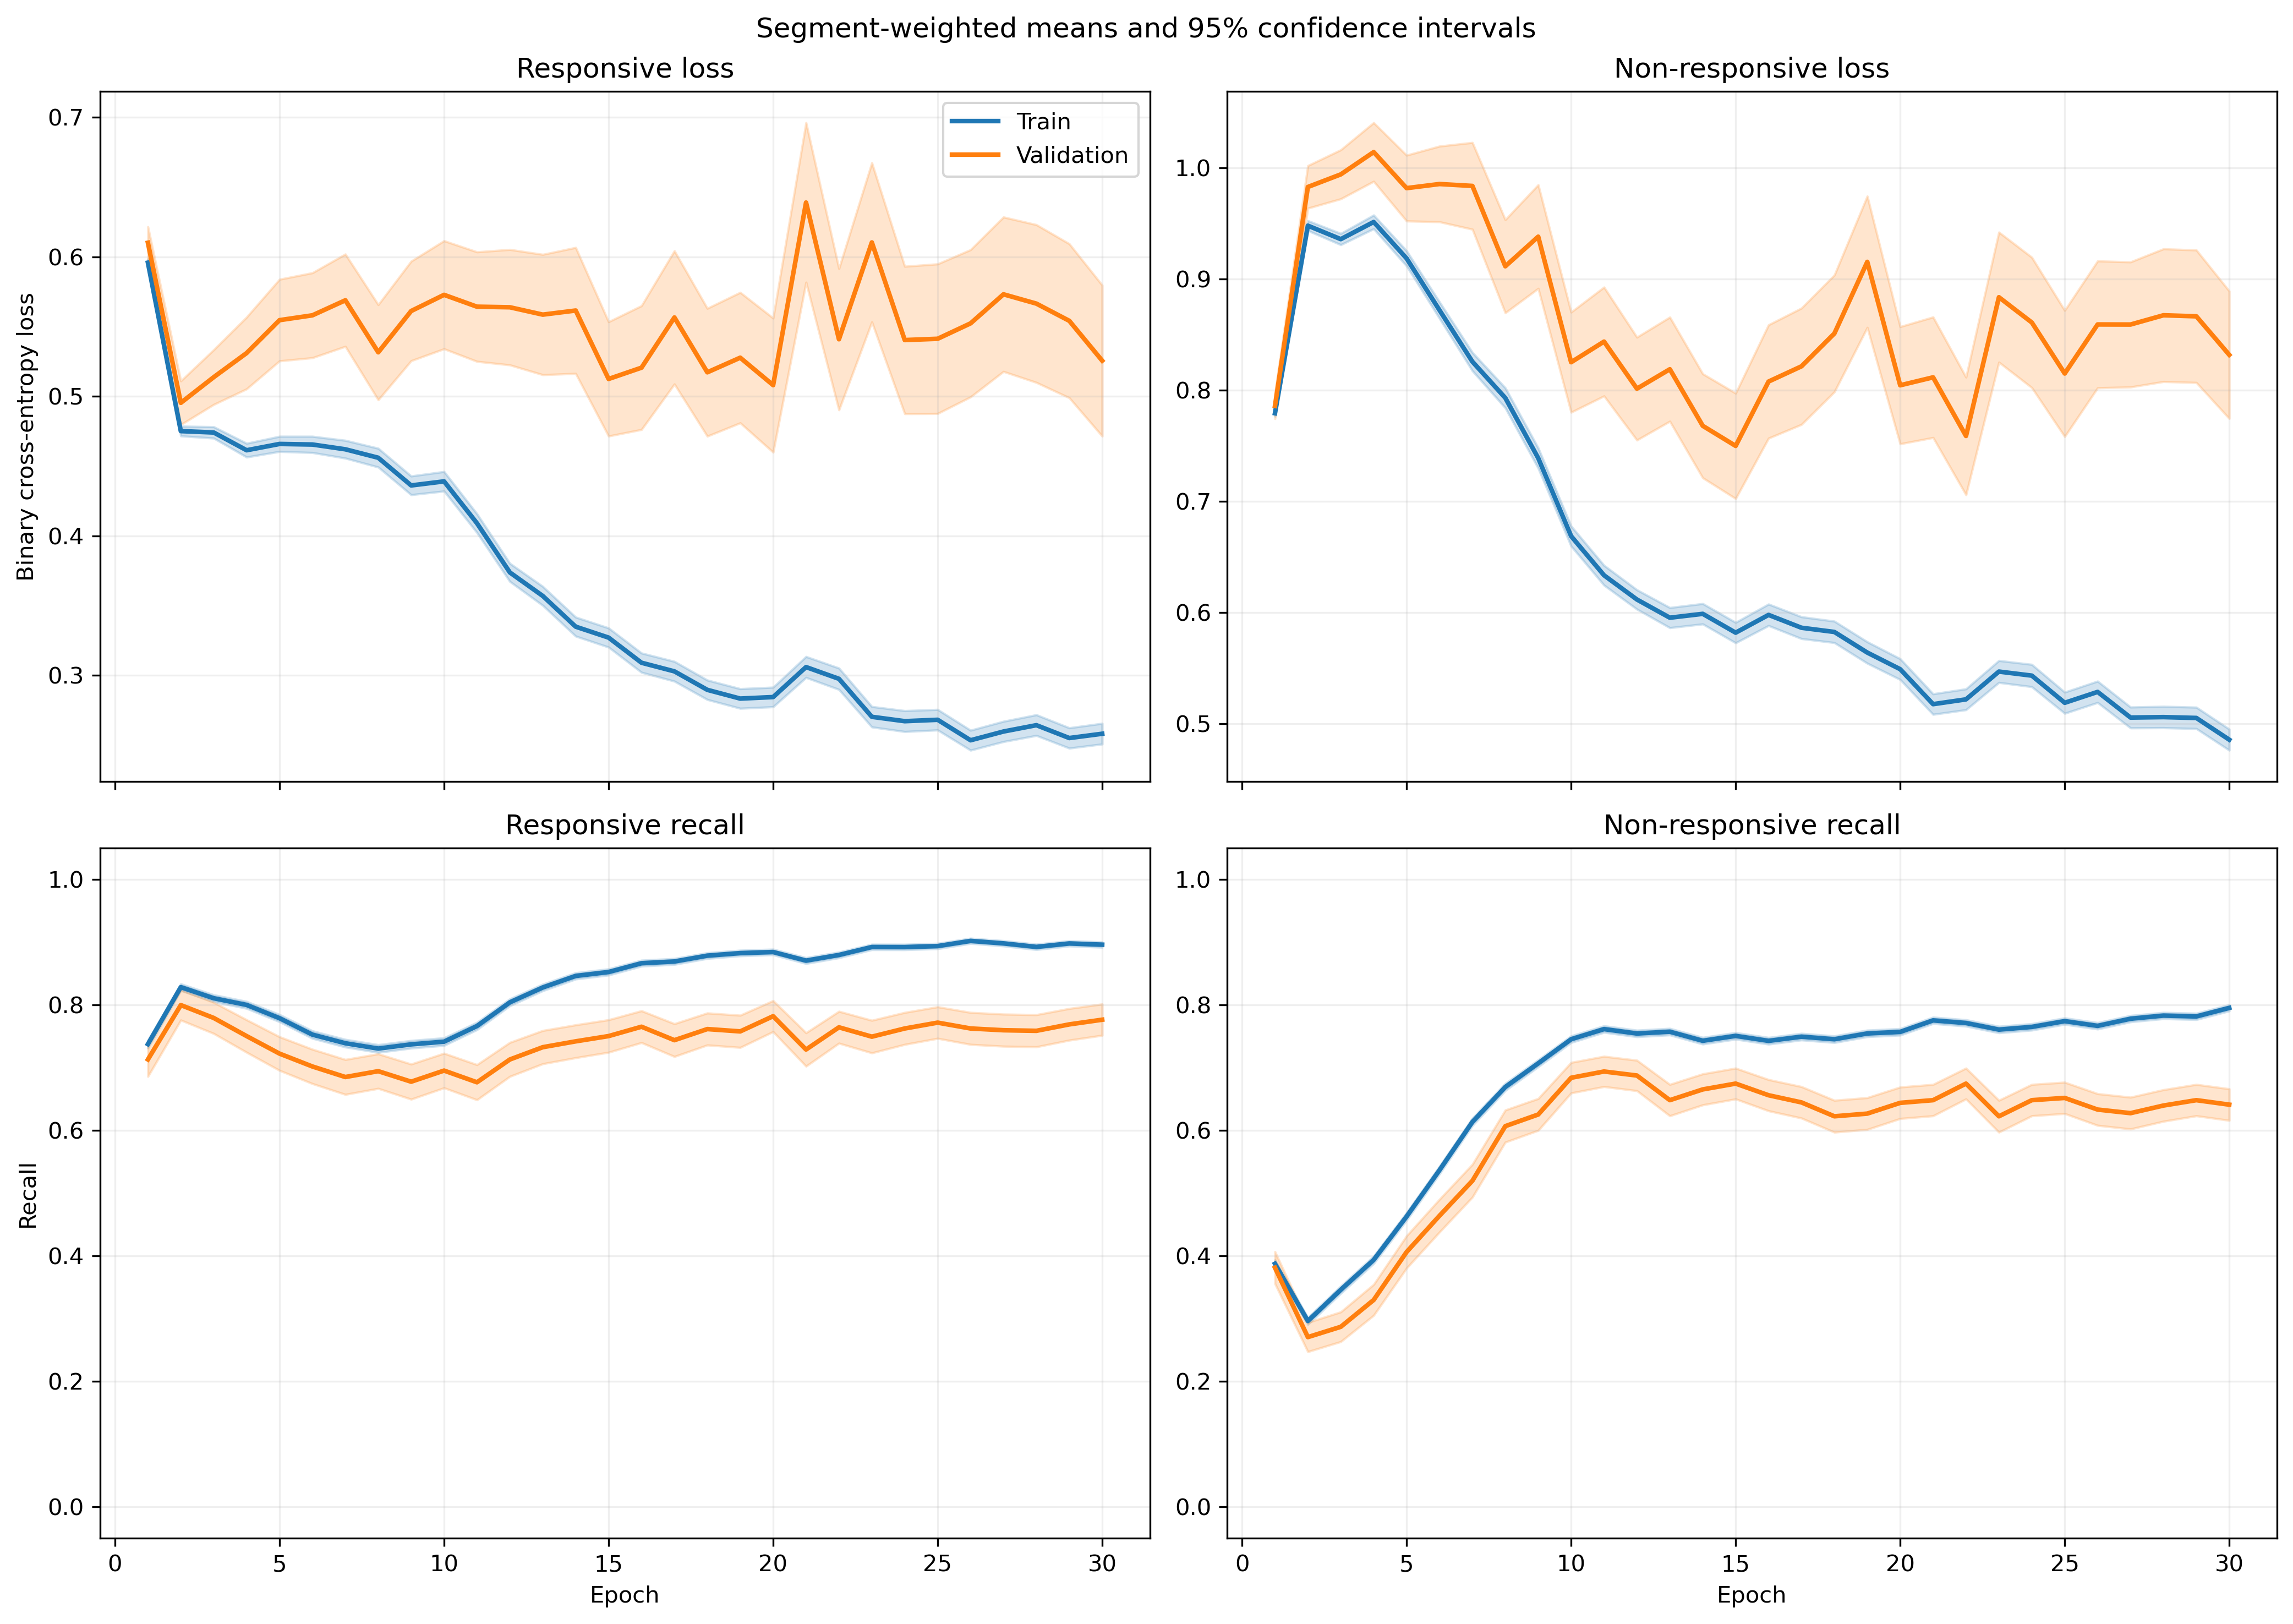

The file beside this chart, header and first rows:
fold, epoch, split, r_loss, r_loss_count, r_loss_sum, r_loss_sum_sq, r_recall, r_recall_count, r_recall_sum, r_recall_sum_sq, nr_loss, nr_loss_count, nr_loss_sum, nr_loss_sum_sq, nr_recall, nr_recall_count, nr_recall_sum, nr_recall_sum_sq
1, 1, train, 0.6153, 1063, 654, 444.9, 0.7084, 1063, 753.0, 753.0, 0.7614, 1401, 1067, 884.9, 0.4211, 1401, 590.0, 590.0
1, 1, validation, 0.5717, 10, 5.717, 3.455, 0.8, 10, 8.0, 8.0, , 0, 0.0, 0.0, , 0, 0.0, 0.0
1, 2, train, 0.5062, 1063, 538.1, 339.2, 0.81, 1063, 861.0, 861.0, 0.8929, 1401, 1251, 1279, 0.3362, 1401, 471.0, 471.0
1, 2, validation, 0.4395, 10, 4.395, 2.196, 0.9, 10, 9.0, 9.0, , 0, 0.0, 0.0, , 0, 0.0, 0.0
1, 3, train, 0.5093, 1063, 541.4, 390.7, 0.7761, 1063, 825.0, 825.0, 0.8858, 1401, 1241, 1355, 0.3997, 1401, 560.0, 560.0
1, 3, validation, 0.425, 10, 4.25, 2.287, 0.8, 10, 8.0, 8.0, , 0, 0.0, 0.0, , 0, 0.0, 0.0
1, 4, train, 0.4519, 1063, 480.3, 359.3, 0.8024, 1063, 853.0, 853.0, 0.9593, 1401, 1344, 1677, 0.4076, 1401, 571.0, 571.0
1, 4, validation, 0.3716, 10, 3.716, 1.928, 0.8, 10, 8.0, 8.0, , 0, 0.0, 0.0, , 0, 0.0, 0.0
1, 5, train, 0.4832, 1063, 513.7, 460.3, 0.7563, 1063, 804.0, 804.0, 0.8846, 1401, 1239, 1600, 0.5082, 1401, 712.0, 712.0
1, 5, validation, 0.4443, 10, 4.443, 3.067, 0.8, 10, 8.0, 8.0, , 0, 0.0, 0.0, , 0, 0.0, 0.0
1, 6, train, 0.5282, 1063, 561.5, 549.1, 0.7103, 1063, 755.0, 755.0, 0.7502, 1401, 1051, 1279, 0.6174, 1401, 865.0, 865.0
1, 6, validation, 0.5379, 10, 5.379, 4.205, 0.8, 10, 8.0, 8.0, , 0, 0.0, 0.0, , 0, 0.0, 0.0
1, 7, train, 0.4942, 1063, 525.4, 570.6, 0.715, 1063, 760.0, 760.0, 0.7765, 1401, 1088, 1634, 0.6759, 1401, 947.0, 947.0
1, 7, validation, 0.6122, 10, 6.122, 5.627, 0.6, 10, 6.0, 6.0, , 0, 0.0, 0.0, , 0, 0.0, 0.0
1, 8, train, 0.4824, 1063, 512.8, 541.1, 0.7197, 1063, 765.0, 765.0, 0.6956, 1401, 974.6, 1386, 0.7273, 1401, 1019, 1019
1, 8, validation, 0.6842, 10, 6.842, 6.54, 0.5, 10, 5.0, 5.0, , 0, 0.0, 0.0, , 0, 0.0, 0.0
1, 9, train, 0.48, 1063, 510.3, 542.8, 0.7027, 1063, 747.0, 747.0, 0.6287, 1401, 880.8, 1248, 0.7723, 1401, 1082, 1082
1, 9, validation, 0.8378, 10, 8.378, 9.544, 0.4, 10, 4.0, 4.0, , 0, 0.0, 0.0, , 0, 0.0, 0.0
1, 10, train, 0.4784, 1063, 508.5, 555, 0.7084, 1063, 753.0, 753.0, 0.603, 1401, 844.8, 1226, 0.7773, 1401, 1089, 1089
1, 10, validation, 0.8007, 10, 8.007, 9.643, 0.5, 10, 5.0, 5.0, , 0, 0.0, 0.0, , 0, 0.0, 0.0
1, 11, train, 0.4374, 1063, 464.9, 486.7, 0.7375, 1063, 784.0, 784.0, 0.5987, 1401, 838.8, 1313, 0.803, 1401, 1125, 1125
1, 11, validation, 0.8579, 10, 8.579, 10.91, 0.4, 10, 4.0, 4.0, , 0, 0.0, 0.0, , 0, 0.0, 0.0
1, 12, train, 0.3965, 1063, 421.5, 454.2, 0.7695, 1063, 818.0, 818.0, 0.6349, 1401, 889.5, 1476, 0.7702, 1401, 1079, 1079
1, 12, validation, 0.832, 10, 8.32, 11.03, 0.5, 10, 5.0, 5.0, , 0, 0.0, 0.0, , 0, 0.0, 0.0
1, 13, train, 0.36, 1063, 382.6, 406.9, 0.8147, 1063, 866.0, 866.0, 0.6445, 1401, 903, 1541, 0.7559, 1401, 1059, 1059
1, 13, validation, 0.8168, 10, 8.168, 11.56, 0.6, 10, 6.0, 6.0, , 0, 0.0, 0.0, , 0, 0.0, 0.0
1, 14, train, 0.4016, 1063, 426.9, 482.5, 0.7902, 1063, 840.0, 840.0, 0.5448, 1401, 763.3, 1132, 0.783, 1401, 1097, 1097
1, 14, validation, 0.7187, 10, 7.187, 8.938, 0.6, 10, 6.0, 6.0, , 0, 0.0, 0.0, , 0, 0.0, 0.0
1, 15, train, 0.3643, 1063, 387.2, 442.5, 0.8231, 1063, 875.0, 875.0, 0.5713, 1401, 800.4, 1260, 0.7566, 1401, 1060, 1060
1, 15, validation, 0.6667, 10, 6.667, 8.539, 0.6, 10, 6.0, 6.0, , 0, 0.0, 0.0, , 0, 0.0, 0.0
1, 16, train, 0.3837, 1063, 407.9, 529.2, 0.8081, 1063, 859.0, 859.0, 0.5375, 1401, 753, 1307, 0.7787, 1401, 1091, 1091
1, 16, validation, 0.5726, 10, 5.726, 6.586, 0.6, 10, 6.0, 6.0, , 0, 0.0, 0.0, , 0, 0.0, 0.0
1, 17, train, 0.3655, 1063, 388.5, 463.8, 0.8382, 1063, 891.0, 891.0, 0.4983, 1401, 698.1, 1051, 0.793, 1401, 1111, 1111
1, 17, validation, 0.5235, 10, 5.235, 6.001, 0.7, 10, 7.0, 7.0, , 0, 0.0, 0.0, , 0, 0.0, 0.0
1, 18, train, 0.2969, 1063, 315.6, 355.4, 0.8617, 1063, 916.0, 916.0, 0.6076, 1401, 851.2, 1403, 0.733, 1401, 1027, 1027
1, 18, validation, 0.4, 10, 4, 3.304, 0.8, 10, 8.0, 8.0, , 0, 0.0, 0.0, , 0, 0.0, 0.0
1, 19, train, 0.3683, 1063, 391.5, 515.7, 0.8316, 1063, 884.0, 884.0, 0.4953, 1401, 693.9, 1195, 0.8009, 1401, 1122, 1122
1, 19, validation, 0.4383, 10, 4.383, 4.376, 0.7, 10, 7.0, 7.0, , 0, 0.0, 0.0, , 0, 0.0, 0.0
1, 20, train, 0.3954, 1063, 420.4, 575.2, 0.8278, 1063, 880.0, 880.0, 0.4307, 1401, 603.5, 918.1, 0.8187, 1401, 1147, 1147
1, 20, validation, 0.5401, 10, 5.401, 5.971, 0.7, 10, 7.0, 7.0, , 0, 0.0, 0.0, , 0, 0.0, 0.0
1, 21, train, 0.3001, 1063, 319, 364.7, 0.8739, 1063, 929.0, 929.0, 0.5219, 1401, 731.2, 1195, 0.7802, 1401, 1093, 1093
1, 21, validation, 0.4307, 10, 4.307, 3.58, 0.7, 10, 7.0, 7.0, , 0, 0.0, 0.0, , 0, 0.0, 0.0
1, 22, train, 0.2887, 1063, 306.9, 358.4, 0.8843, 1063, 940.0, 940.0, 0.5295, 1401, 741.9, 1151, 0.7616, 1401, 1067, 1067
1, 22, validation, 0.3955, 10, 3.955, 3.264, 0.7, 10, 7.0, 7.0, , 0, 0.0, 0.0, , 0, 0.0, 0.0
1, 23, train, 0.2833, 1063, 301.2, 352.5, 0.889, 1063, 945.0, 945.0, 0.5222, 1401, 731.6, 1155, 0.7616, 1401, 1067, 1067
1, 23, validation, 0.3786, 10, 3.786, 2.984, 0.7, 10, 7.0, 7.0, , 0, 0.0, 0.0, , 0, 0.0, 0.0
1, 24, train, 0.3584, 1063, 381, 524.4, 0.8288, 1063, 881.0, 881.0, 0.4814, 1401, 674.5, 1182, 0.798, 1401, 1118, 1118
1, 24, validation, 0.4031, 10, 4.031, 3.788, 0.8, 10, 8.0, 8.0, , 0, 0.0, 0.0, , 0, 0.0, 0.0
1, 25, train, 0.2679, 1063, 284.8, 355.5, 0.8946, 1063, 951.0, 951.0, 0.545, 1401, 763.6, 1388, 0.7695, 1401, 1078, 1078
1, 25, validation, 0.2789, 10, 2.789, 1.796, 0.9, 10, 9.0, 9.0, , 0, 0.0, 0.0, , 0, 0.0, 0.0
1, 26, train, 0.2738, 1063, 291, 353.8, 0.8824, 1063, 938.0, 938.0, 0.5658, 1401, 792.6, 1424, 0.7645, 1401, 1071, 1071
1, 26, validation, 0.2496, 10, 2.496, 1.289, 0.9, 10, 9.0, 9.0, , 0, 0.0, 0.0, , 0, 0.0, 0.0
1, 27, train, 0.3154, 1063, 335.2, 442.3, 0.8674, 1063, 922.0, 922.0, 0.4434, 1401, 621.3, 997.7, 0.8208, 1401, 1150, 1150
1, 27, validation, 0.4305, 10, 4.305, 4.345, 0.7, 10, 7.0, 7.0, , 0, 0.0, 0.0, , 0, 0.0, 0.0
1, 28, train, 0.3272, 1063, 347.8, 443.7, 0.8561, 1063, 910.0, 910.0, 0.3944, 1401, 552.6, 789.5, 0.8301, 1401, 1163, 1163
1, 28, validation, 0.4663, 10, 4.663, 4.934, 0.7, 10, 7.0, 7.0, , 0, 0.0, 0.0, , 0, 0.0, 0.0
1, 29, train, 0.3499, 1063, 371.9, 516.5, 0.8495, 1063, 903.0, 903.0, 0.3917, 1401, 548.7, 791.2, 0.8323, 1401, 1166, 1166
1, 29, validation, 0.4072, 10, 4.072, 3.816, 0.8, 10, 8.0, 8.0, , 0, 0.0, 0.0, , 0, 0.0, 0.0
1, 30, train, 0.3057, 1063, 325, 444.2, 0.8721, 1063, 927.0, 927.0, 0.4097, 1401, 574, 870.9, 0.8266, 1401, 1158, 1158
1, 30, validation, 0.3683, 10, 3.683, 3.365, 0.8, 10, 8.0, 8.0, , 0, 0.0, 0.0, , 0, 0.0, 0.0
... 1,140 more rows
